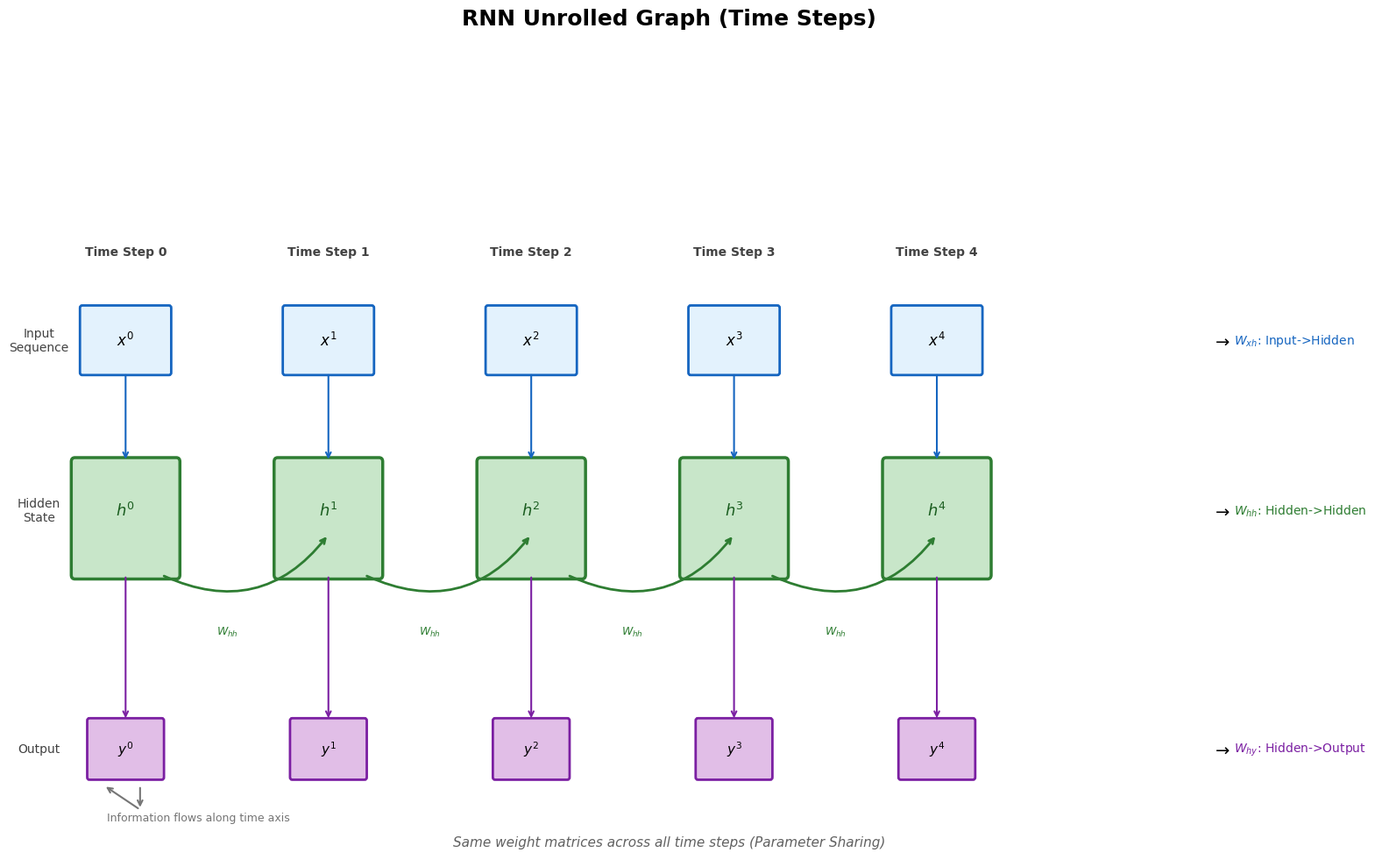

Reproduce this figure in Python. (Note: this script raises an exception after producing the figure.)
"""
RNN Unrolled Graph (Time Steps)
Chain structure showing RNN along time axis: x^(0)...x^(T) inputs, hidden states, outputs
"""
import matplotlib.pyplot as plt
import matplotlib.patches as mpatches
from matplotlib.patches import FancyBboxPatch
import numpy as np
from pathlib import Path

plt.rcParams['font.family'] = 'DejaVu Sans'

fig, ax = plt.subplots(figsize=(16, 10))
ax.set_xlim(0, 18)
ax.set_ylim(0, 10)
ax.axis('off')
ax.set_title('RNN Unrolled Graph (Time Steps)', fontsize=18, fontweight='bold', pad=20)

num_steps = 5
step_width = 2.8
start_x = 1.5

input_color = '#1565C0'
hidden_color = '#2E7D32'
output_color = '#7B1FA2'
arrow_color = '#616161'

for i in range(num_steps):
    x_center = start_x + i * step_width
    
    # Input node
    input_box = FancyBboxPatch((x_center - 0.6, 6), 1.2, 0.8, 
                                boxstyle="round,pad=0.03",
                                facecolor='#E3F2FD', edgecolor=input_color, linewidth=2)
    ax.add_patch(input_box)
    ax.text(x_center, 6.4, rf'$x^{({i})}$', fontsize=12, ha='center', va='center', fontweight='bold')
    
    # Hidden node
    hidden_box = FancyBboxPatch((x_center - 0.7, 3.5), 1.4, 1.4,
                                 boxstyle="round,pad=0.05",
                                 facecolor='#C8E6C9', edgecolor=hidden_color, linewidth=2.5)
    ax.add_patch(hidden_box)
    ax.text(x_center, 4.3, rf'$h^{({i})}$', fontsize=13, ha='center', va='center', fontweight='bold', color='#1B5E20')
    
    # Output node
    output_box = FancyBboxPatch((x_center - 0.5, 1), 1, 0.7,
                                  boxstyle="round,pad=0.03",
                                  facecolor='#E1BEE7', edgecolor=output_color, linewidth=2)
    ax.add_patch(output_box)
    ax.text(x_center, 1.35, rf'$y^{({i})}$', fontsize=11, ha='center', va='center', fontweight='bold')
    
    # Connection: input -> hidden
    ax.annotate('', xy=(x_center, 4.9), xytext=(x_center, 6),
                arrowprops=dict(arrowstyle='->', color=input_color, lw=1.5))
    
    # Connection: hidden -> output
    ax.annotate('', xy=(x_center, 1.7), xytext=(x_center, 3.5),
                arrowprops=dict(arrowstyle='->', color=output_color, lw=1.5))
    
    # Timestep label
    ax.text(x_center, 7.5, f'Time Step {i}', fontsize=10, ha='center', va='center', 
            color='#424242', fontweight='bold')

# Draw recurrent connections along the bottom
for i in range(num_steps - 1):
    x1 = start_x + i * step_width
    x2 = start_x + (i + 1) * step_width
    
    ax.annotate('', xy=(x2, 4.0), xytext=(x1 + 0.5, 3.5),
                arrowprops=dict(arrowstyle='->', color=hidden_color, lw=2,
                              connectionstyle="arc3,rad=0.4"))
    
    mid_x = (x1 + x2) / 2
    ax.text(mid_x, 2.8, r'$W_{hh}$', fontsize=9, ha='center', va='center', color=hidden_color)

# Side labels
ax.text(0.3, 6.4, 'Input\nSequence', fontsize=10, ha='center', va='center', color='#424242')
ax.text(0.3, 4.3, 'Hidden\nState', fontsize=10, ha='center', va='center', color='#424242')
ax.text(0.3, 1.35, 'Output', fontsize=10, ha='center', va='center', color='#424242')

# Right side annotations
ax.text(16.5, 6.4, r'$\rightarrow$', fontsize=14, ha='left', va='center')
ax.text(16.8, 6.4, r'$W_{xh}$: Input->Hidden', fontsize=10, ha='left', va='center', color=input_color)

ax.text(16.5, 4.3, r'$\rightarrow$', fontsize=14, ha='left', va='center')
ax.text(16.8, 4.3, r'$W_{hh}$: Hidden->Hidden', fontsize=10, ha='left', va='center', color=hidden_color)

ax.text(16.5, 1.35, r'$\rightarrow$', fontsize=14, ha='left', va='center')
ax.text(16.8, 1.35, r'$W_{hy}$: Hidden->Output', fontsize=10, ha='left', va='center', color=output_color)

# Bottom note
ax.text(9, 0.2, 'Same weight matrices across all time steps (Parameter Sharing)', 
        fontsize=11, ha='center', va='center', style='italic', color='#616161')

# Bottom connection arrow
ax.annotate('', xy=(start_x + 0.2, 0.6), xytext=(start_x + 0.2, 0.9),
            arrowprops=dict(arrowstyle='->', color='#757575', lw=1.5))
ax.annotate('', xy=(start_x - 0.3, 0.9), xytext=(start_x + 0.2, 0.6),
            arrowprops=dict(arrowstyle='->', color='#757575', lw=1.5))
ax.text(start_x + 1.0, 0.5, 'Information flows along time axis', fontsize=9, ha='center', va='center', color='#757575')

plt.tight_layout()
plt.savefig(Path(__file__).resolve().parent / 'rnn_unrolled.png', dpi=150, bbox_inches='tight', 
            facecolor='white', edgecolor='none')
plt.close()
print("Saved: rnn_unrolled.png")
